Photos from the image-classification dataset "hsqc" in the GitHub repository stefhk3/substructuresnmr. Its 3 classes are: fatty acids, indol, steroids.

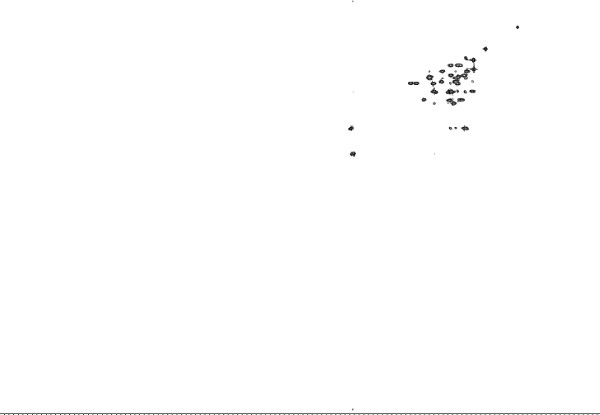
Label: steroids

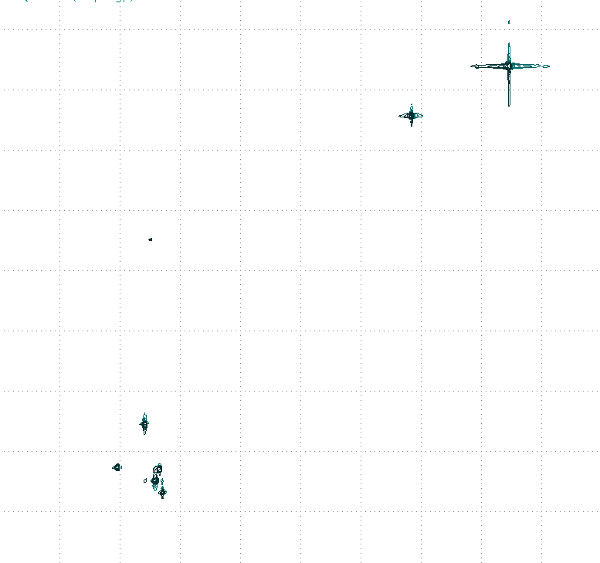
Label: indol

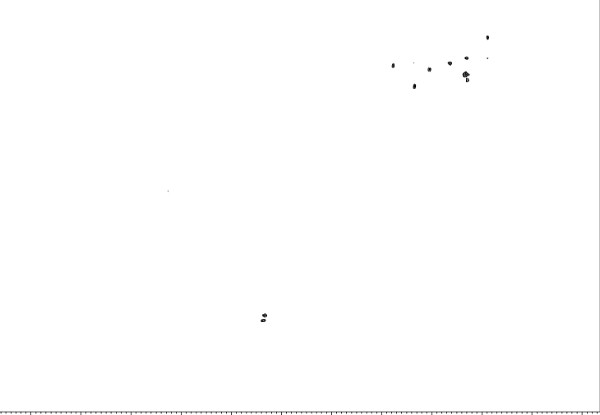
Label: fatty acids

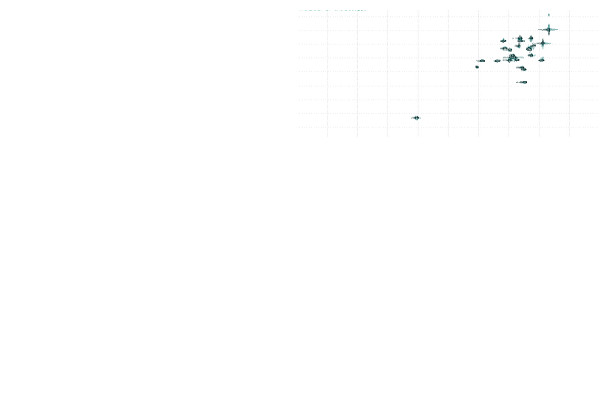
Label: steroids

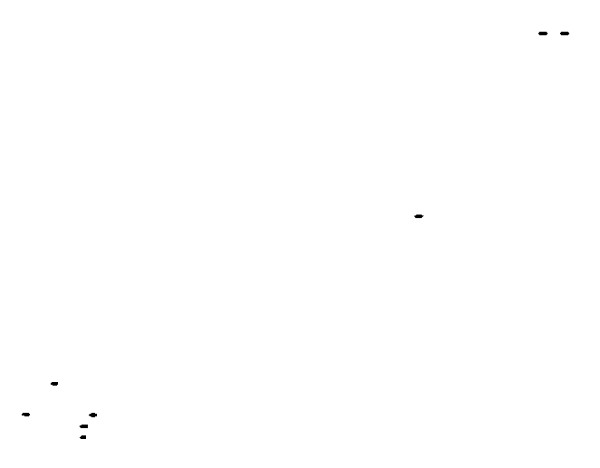
Label: indol

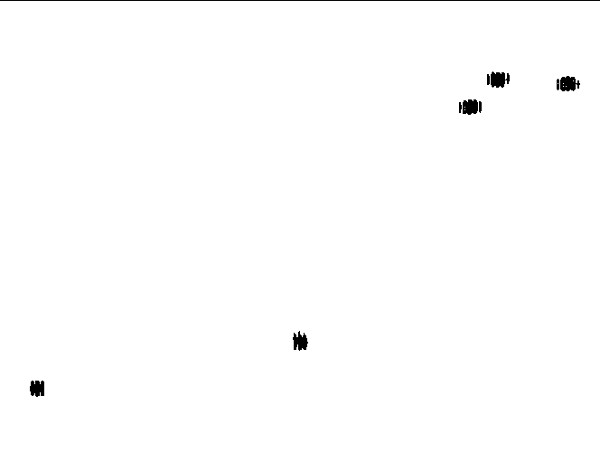
Label: fatty acids
